Labelled photos from "separate-dataset", an image-classification folder in brunofaria27/image-processing. The possible labels are: ASC H, ASC US, HSIL, LSIL, negative for intraepithelial lesion, SCC.

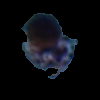
Label: SCC

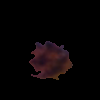
Label: HSIL

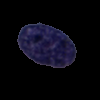
Label: ASC H

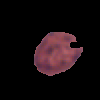
Label: ASC US

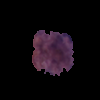
Label: LSIL

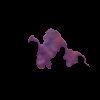
Label: LSIL
